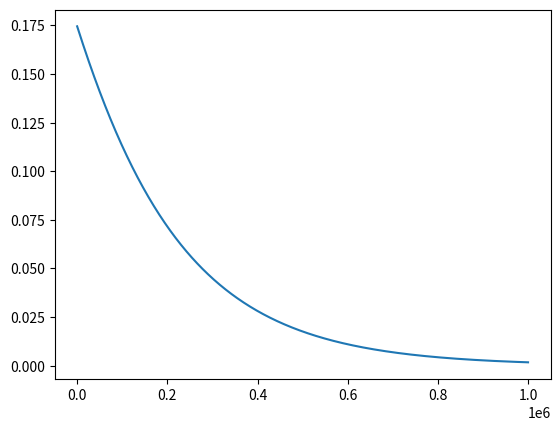
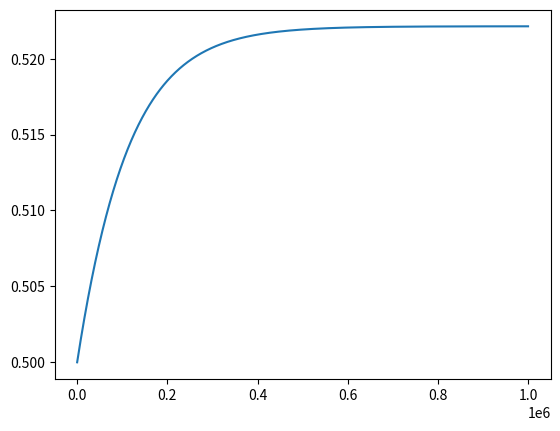

The matplotlib source for these figures, in order:
#!/usr/bin/env python

############################################################
# Integrator of the equations for the orbital evolution of
# 'e' and 'I' in the quadrupolar approximation.
# [redacted]


import numpy as np
from scipy.integrate import odeint
import matplotlib.pyplot as plt

InDeg = 180/np.pi
InRad = np.pi/180
G = 1.0


############################################################
# Initial values
m_0 = 1.0
m_1 = 0.6
m_2 = 0.001

a_1     = 0.1
a_2     = 1.5
e_1_ini = 0.5
e_2     = 0.2
I_ini   = 10*InRad
z_ini   = np.cos(I_ini) 
varpi   = 45*InRad


############################################################
# Derived properties
beta_1 = m_0*m_1 / (m_0 + m_1)
beta_2 = m_2*(m_0 + m_1) / (m_0 + m_1 + m_2)

mu_1 = G*(m_0 + m_1)
mu_2 = G*(m_0 + m_1 + m_2)

gamma_2 = 3.0*G*m_2*beta_1*a_1**2 / ( 4.0*a_2**3*(1.0-e_2**2)**1.5)
gamma_3 = (15.0/64.0)*( G*m_2*beta_1*a_1**3 / (a_2**4*(1.0-e_2**2))**2.5 )*( (m_0 - m_1)/(m_0 + m_1) )



############################################################
# System of first order differential equations. The solution
# will be y = [e(t),I(t)]

def diff(y,t):
    e = y[0]
    z = y[1]
    dedt = 2.5*gamma_2*(1.0-e*e)*e*(1.0-z**2)*np.sin(2*varpi) / np.sqrt( a_1*beta_1**2*mu_1*(1-e**2) )
    dzdt = e*dedt*z / (1-e**2)

    return [dedt, dzdt]



############################################################
# Integration
time = np.linspace(0.0,1000000,1000)
eta_ini = [e_1_ini, z_ini]
sol = odeint(diff,eta_ini,time)



############################################################
# Plotting

fig1 = plt.figure()
ax1 = plt.subplot()
ax1.plot(time , np.arccos(sol[:,1]))
fig1.savefig("i_vs_t.png")

fig2 = plt.figure()
ax2 = plt.subplot()
ax2.plot(time , sol[:,0])
fig2.savefig("e_vs_t.png")










